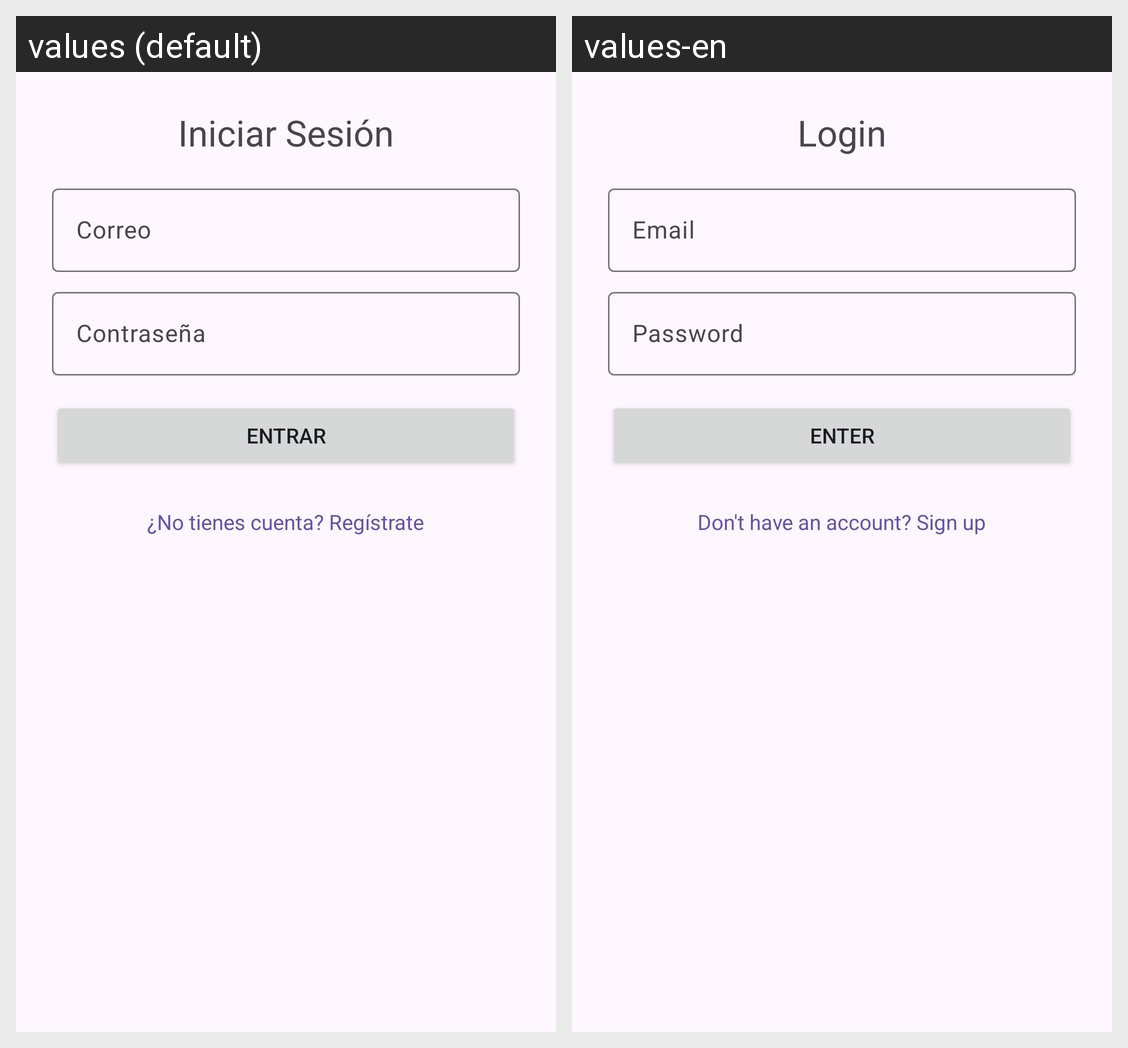

This grid shows one Android layout under two languages. Give, for every string resource on the screen, its name, the default text and each shown locale's text.
Android screen res/layout/fragment_login.xml rendered under 2 locales, left to right: values (default), values-en. Device: Nexus 5 (rendered at 1080×1920; each locale shown at half size, 540×960, under a caption strip naming it); theme Theme.PokemonTCG.
Strings drawn on this screen, with the default value and each locale's value (text and hints the layout hard-codes, and strings that could not be matched under every locale, appear in the picture but are not listed):

iniciar_sesion
  values: Iniciar Sesión
  values-en: Login

usuario_o_correo
  values: Correo
  values-en: Email

contrase_a
  values: Contraseña
  values-en: Password

entrar
  values: Entrar
  values-en: Enter

no_tienes_cuenta_reg_strate
  values: ¿No tienes cuenta? Regístrate
  values-en: Don't have an account? Sign up
